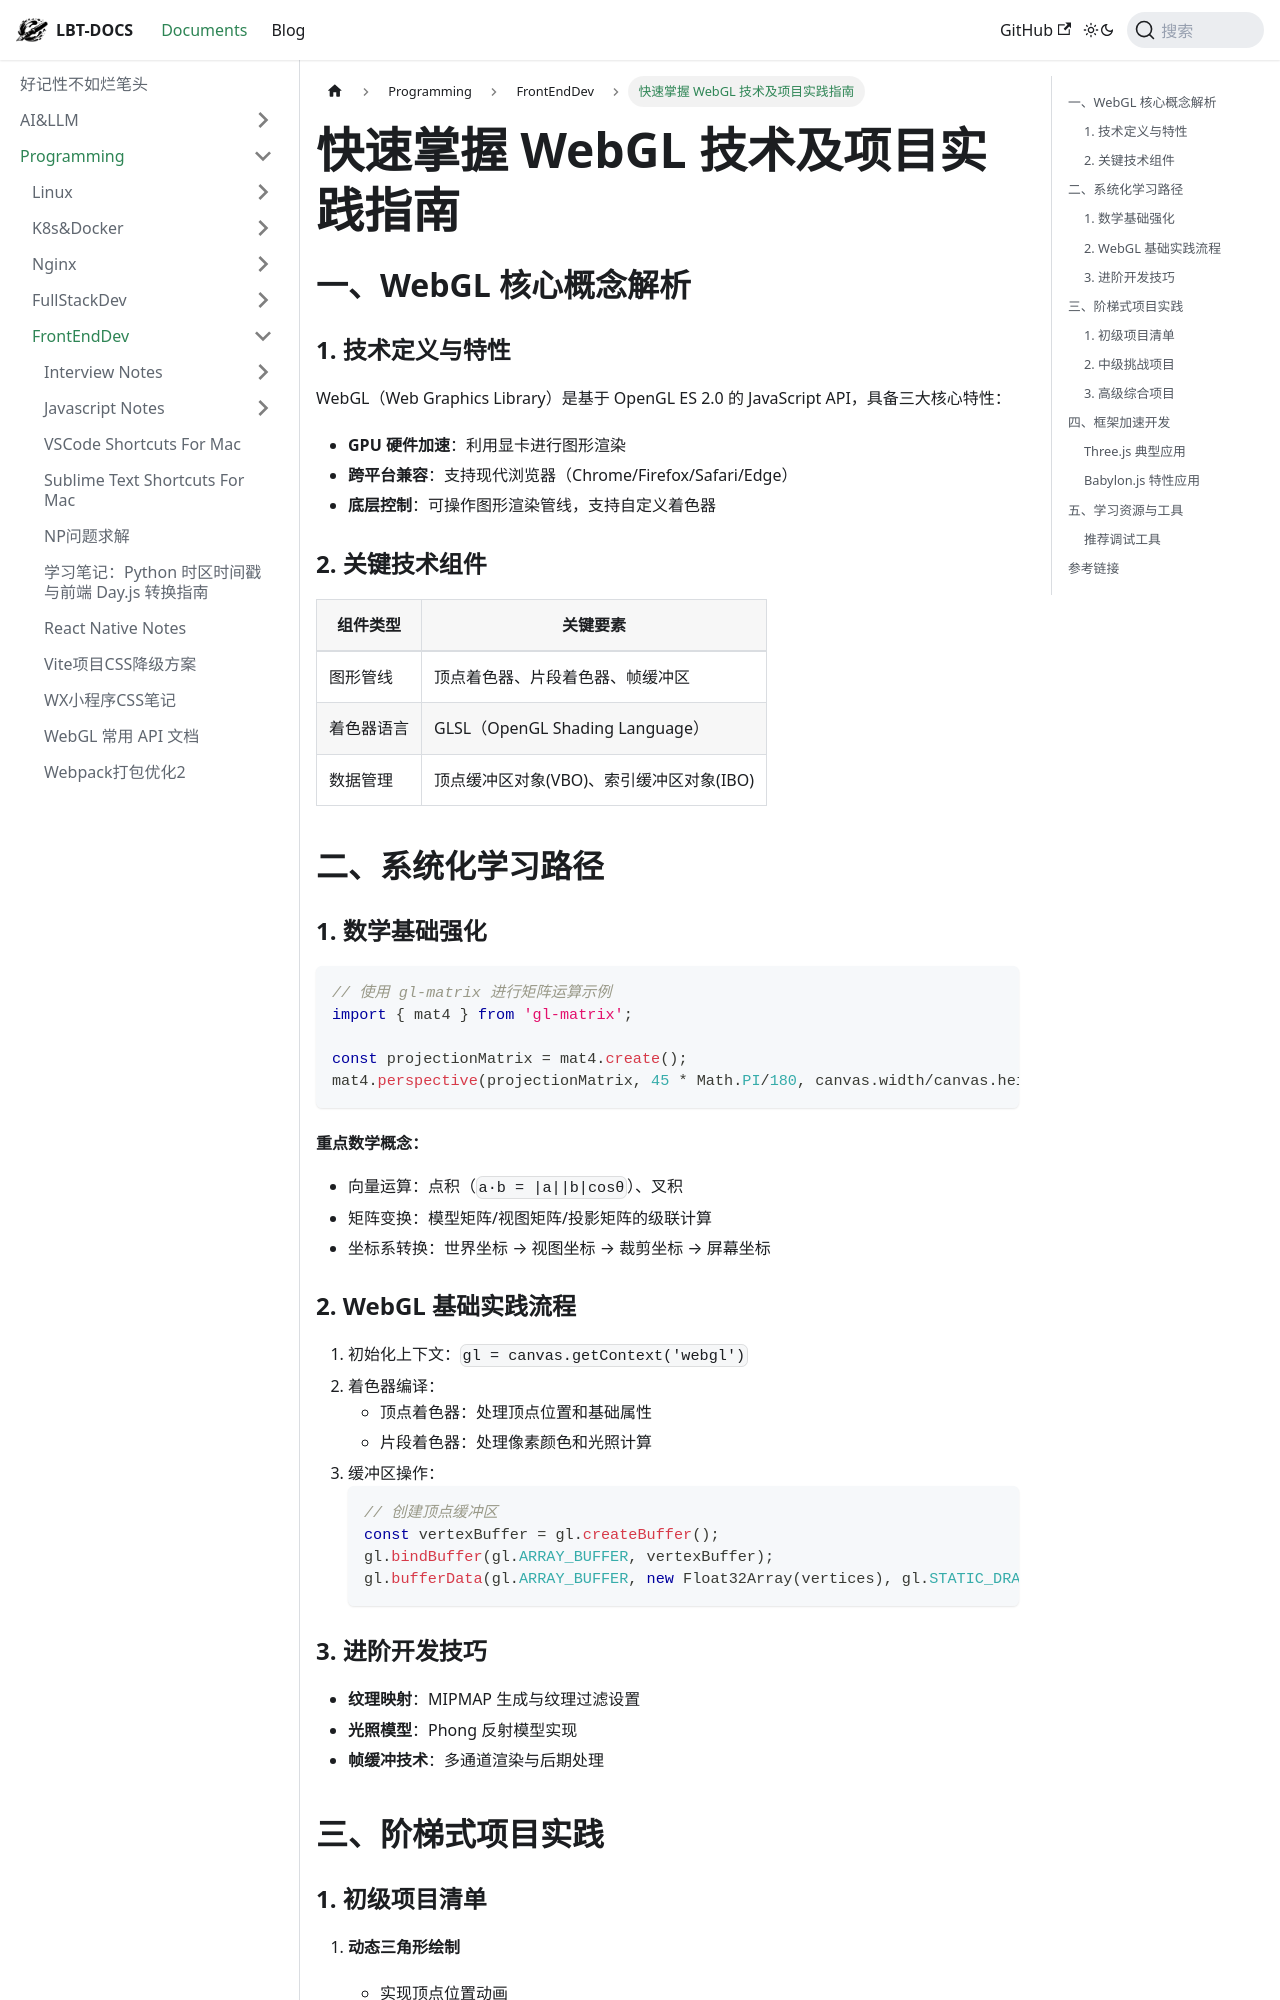

repository: fhvknb/lbt-docs · page: docs/Programming/FrontEndDev/快速掌握_WebGL_技术及项目实践指南.html · generator: docusaurus

# 快速掌握 WebGL 技术及项目实践指南

## 一、WebGL 核心概念解析

### 1. 技术定义与特性
WebGL（Web Graphics Library）是基于 OpenGL ES 2.0 的 JavaScript API，具备三大核心特性：
- **GPU 硬件加速**：利用显卡进行图形渲染
- **跨平台兼容**：支持现代浏览器（Chrome/Firefox/Safari/Edge）
- **底层控制**：可操作图形渲染管线，支持自定义着色器

### 2. 关键技术组件
| 组件类型        | 关键要素                              |
|----------------|-------------------------------------|
| 图形管线        | 顶点着色器、片段着色器、帧缓冲区               |
| 着色器语言       | GLSL（OpenGL Shading Language）      |
| 数据管理        | 顶点缓冲区对象(VBO)、索引缓冲区对象(IBO)        |

## 二、系统化学习路径

### 1. 数学基础强化
```javascript
// 使用 gl-matrix 进行矩阵运算示例
import { mat4 } from 'gl-matrix';

const projectionMatrix = mat4.create();
mat4.perspective(projectionMatrix, 45 * Math.PI/180, canvas.width/canvas.height, 0.1, 100.0);
```

#### 重点数学概念：
- 向量运算：点积（`a·b = |a||b|cosθ`）、叉积
- 矩阵变换：模型矩阵/视图矩阵/投影矩阵的级联计算
- 坐标系转换：世界坐标 → 视图坐标 → 裁剪坐标 → 屏幕坐标

### 2. WebGL 基础实践流程
1. 初始化上下文：`gl = canvas.getContext('webgl')`
2. 着色器编译：
   - 顶点着色器：处理顶点位置和基础属性
   - 片段着色器：处理像素颜色和光照计算
3. 缓冲区操作：
   ```javascript
   // 创建顶点缓冲区
   const vertexBuffer = gl.createBuffer();
   gl.bindBuffer(gl.ARRAY_BUFFER, vertexBuffer);
   gl.bufferData(gl.ARRAY_BUFFER, new Float32Array(vertices), gl.STATIC_DRAW);
   ```
